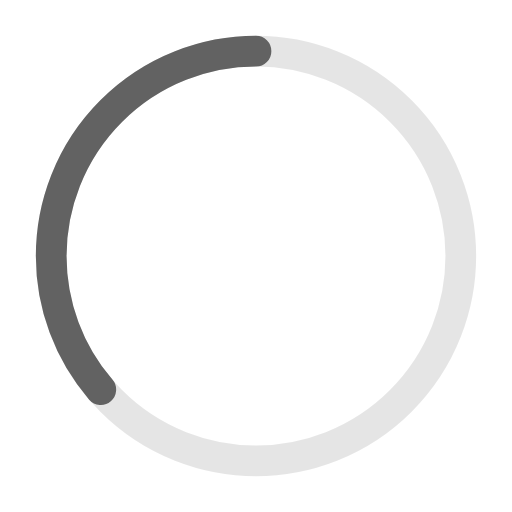
t = 0.00 s
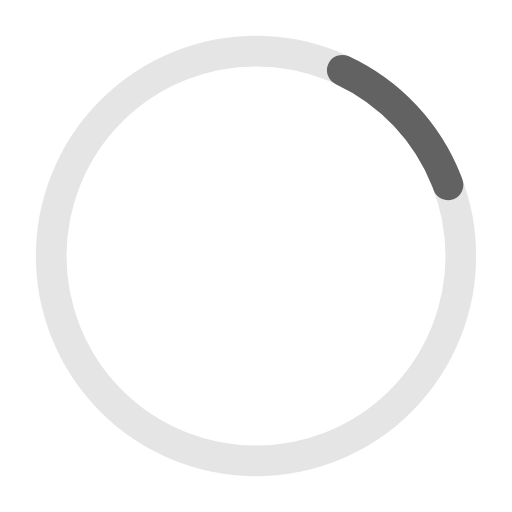
t = 0.41 s
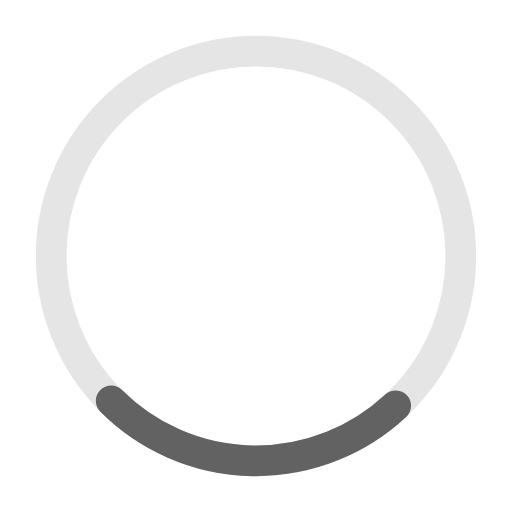
t = 0.81 s
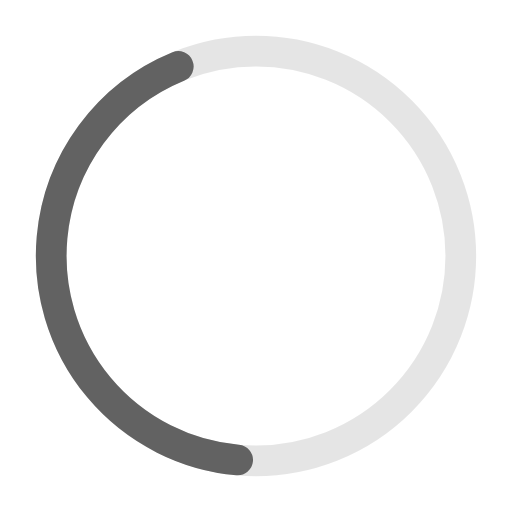
t = 1.10 s
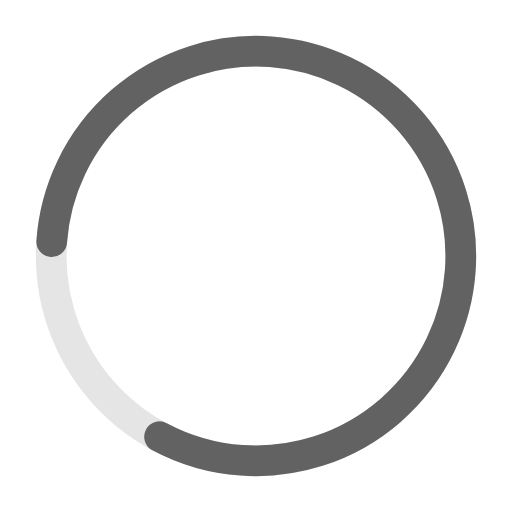
t = 1.63 s
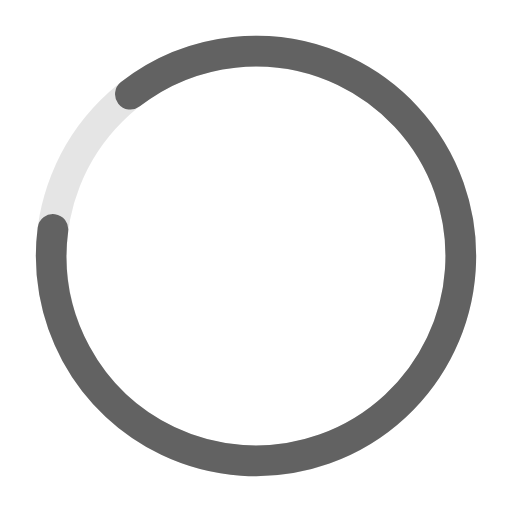
t = 1.77 s

The animated SVG that drew these frames (rendered in a browser with its animation timeline set to each time). Animation: 2 SMIL elements (animate=1,animateTransform=1); one cycle of 2.20 s, repeats indefinitely.

<!-- Pages Progressbar -->
<svg xmlns="http://www.w3.org/2000/svg" width="50px" height="50px" viewBox="0 0 50 50">
	
<circle fill="none" opacity="0.10" stroke="#000000" stroke-width="3" cx="25" cy="25" r="20"/>


<g transform="translate(25,25) rotate(-90)">  
     <circle style="stroke: #626262; fill:none; stroke-width: 3px; stroke-linecap: round" stroke-dasharray="110" stroke-dashoffset="0" cx="0" cy="0" r="20">
         <animate attributeName="stroke-dashoffset" values="360;140" dur="2.2s" keyTimes="0;1" calcMode="spline" fill="freeze" keySplines="0.41,0.314,0.8,0.54" repeatCount="indefinite" begin="0"/>
         <animateTransform attributeName="transform" type="rotate" values="0;274;360" keyTimes="0;0.74;1" calcMode="linear" dur="2.2s" repeatCount="indefinite" begin="0"/>
     </circle>
</g>

</svg>
